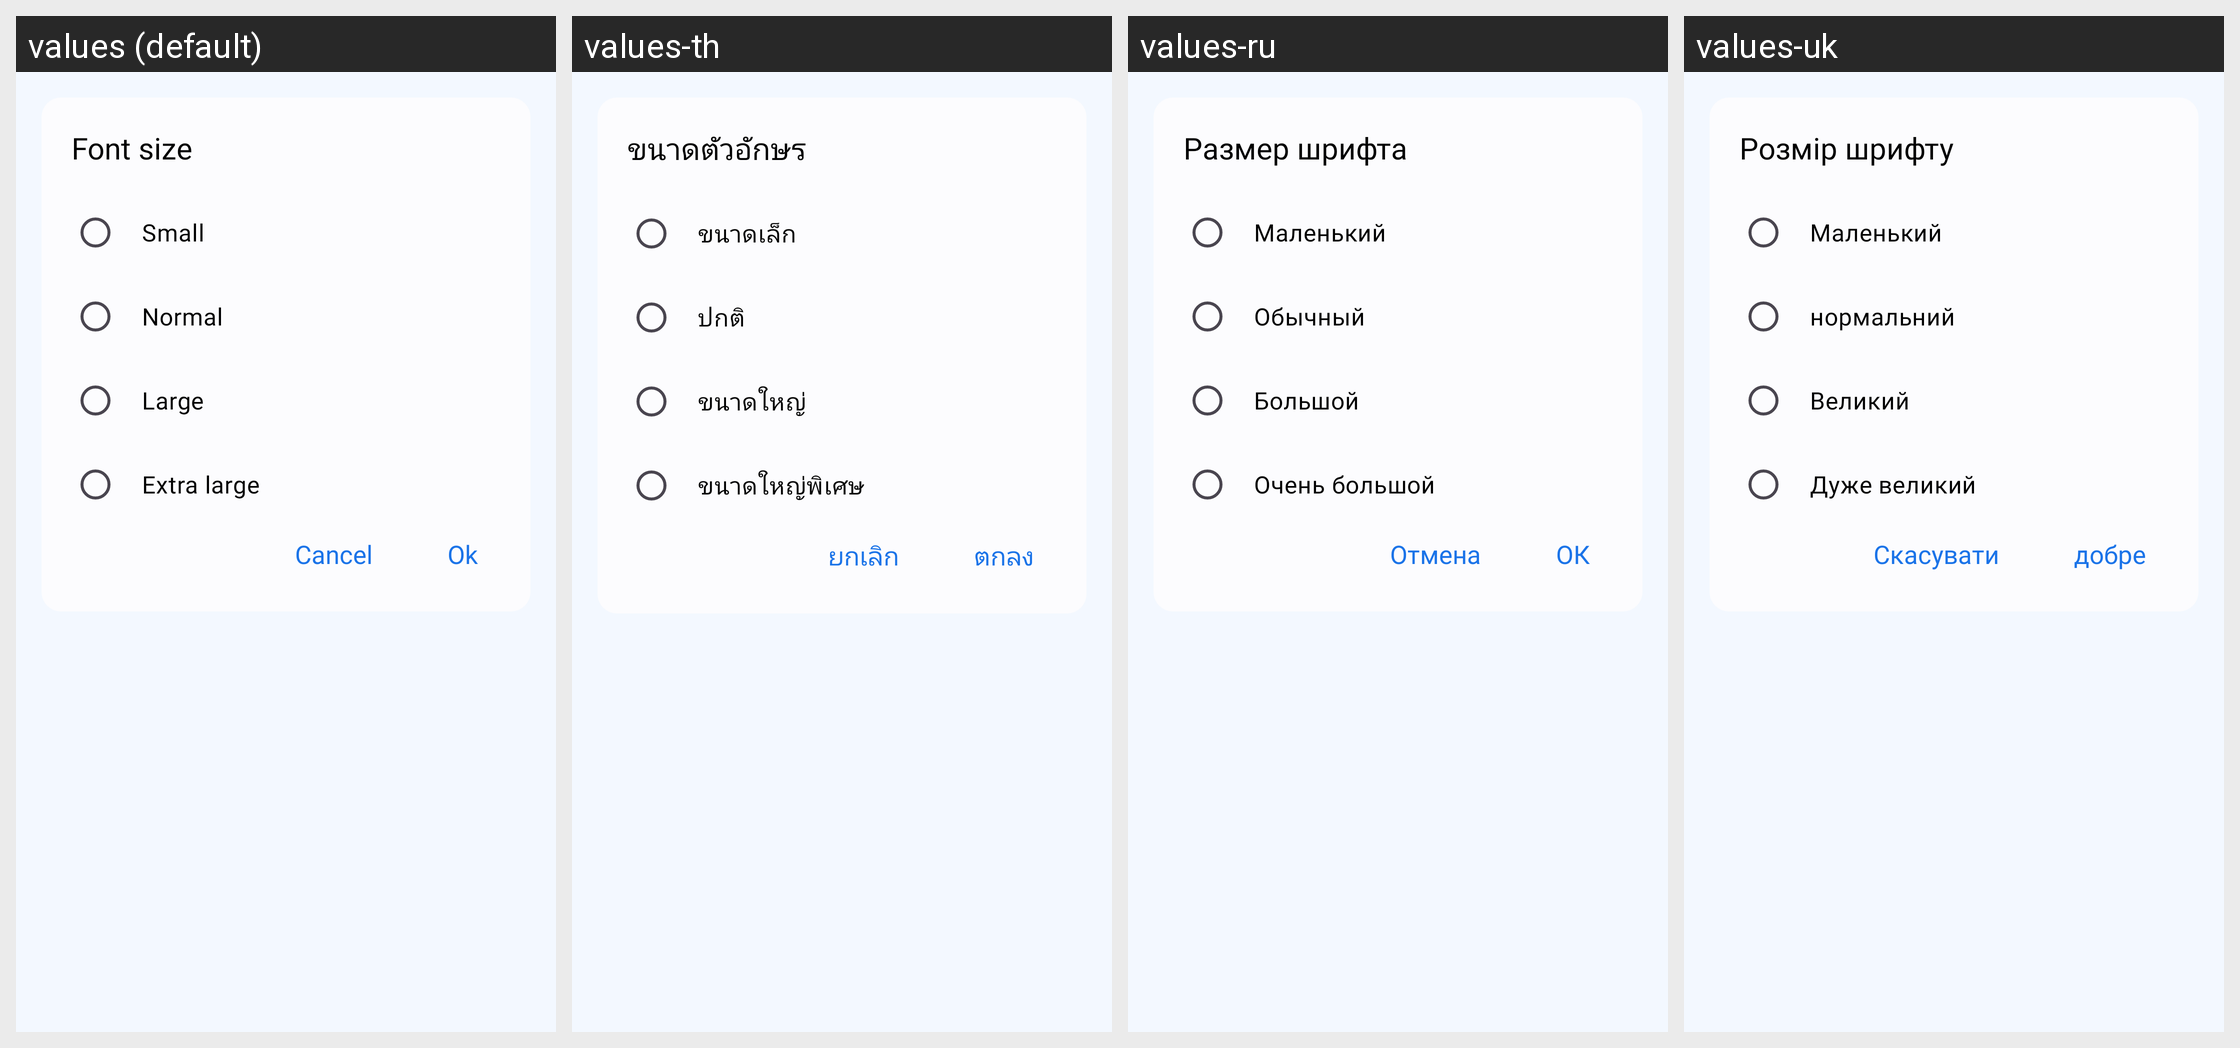

Translations of the strings shown on this Android screen, per locale in the grid:
Android screen res/layout/dialog_font_size.xml rendered under 4 locales, left to right: values (default), values-th, values-ru, values-uk. Device: Nexus 5 (rendered at 1080×1920; each locale shown at half size, 540×960, under a caption strip naming it); theme Theme.MyApplication.
Other locales in the repository, not shown: values-af, values-ar, values-bn, values-de, values-es, values-fil, values-fr, values-hi, values-in, values-it, values-ja, values-ko, values-pl, values-pt, values-tr, values-vi, values-zh.
Strings drawn on this screen, with the default value and each locale's value (text and hints the layout hard-codes, and strings that could not be matched under every locale, appear in the picture but are not listed):

font_size
  values: Font size
  values-th: ขนาดตัวอักษร
  values-ru: Размер шрифта
  values-uk: Розмір шрифту

small
  values: Small
  values-th: ขนาดเล็ก
  values-ru: Маленький
  values-uk: Маленький

normal
  values: Normal
  values-th: ปกติ
  values-ru: Обычный
  values-uk: нормальний

large
  values: Large
  values-th: ขนาดใหญ่
  values-ru: Большой
  values-uk: Великий

extra_large
  values: Extra large
  values-th: ขนาดใหญ่พิเศษ
  values-ru: Очень большой
  values-uk: Дуже великий

cancel
  values: Cancel
  values-th: ยกเลิก
  values-ru: Отмена
  values-uk: Скасувати

ok
  values: Ok
  values-th: ตกลง
  values-ru: ОК
  values-uk: добре
